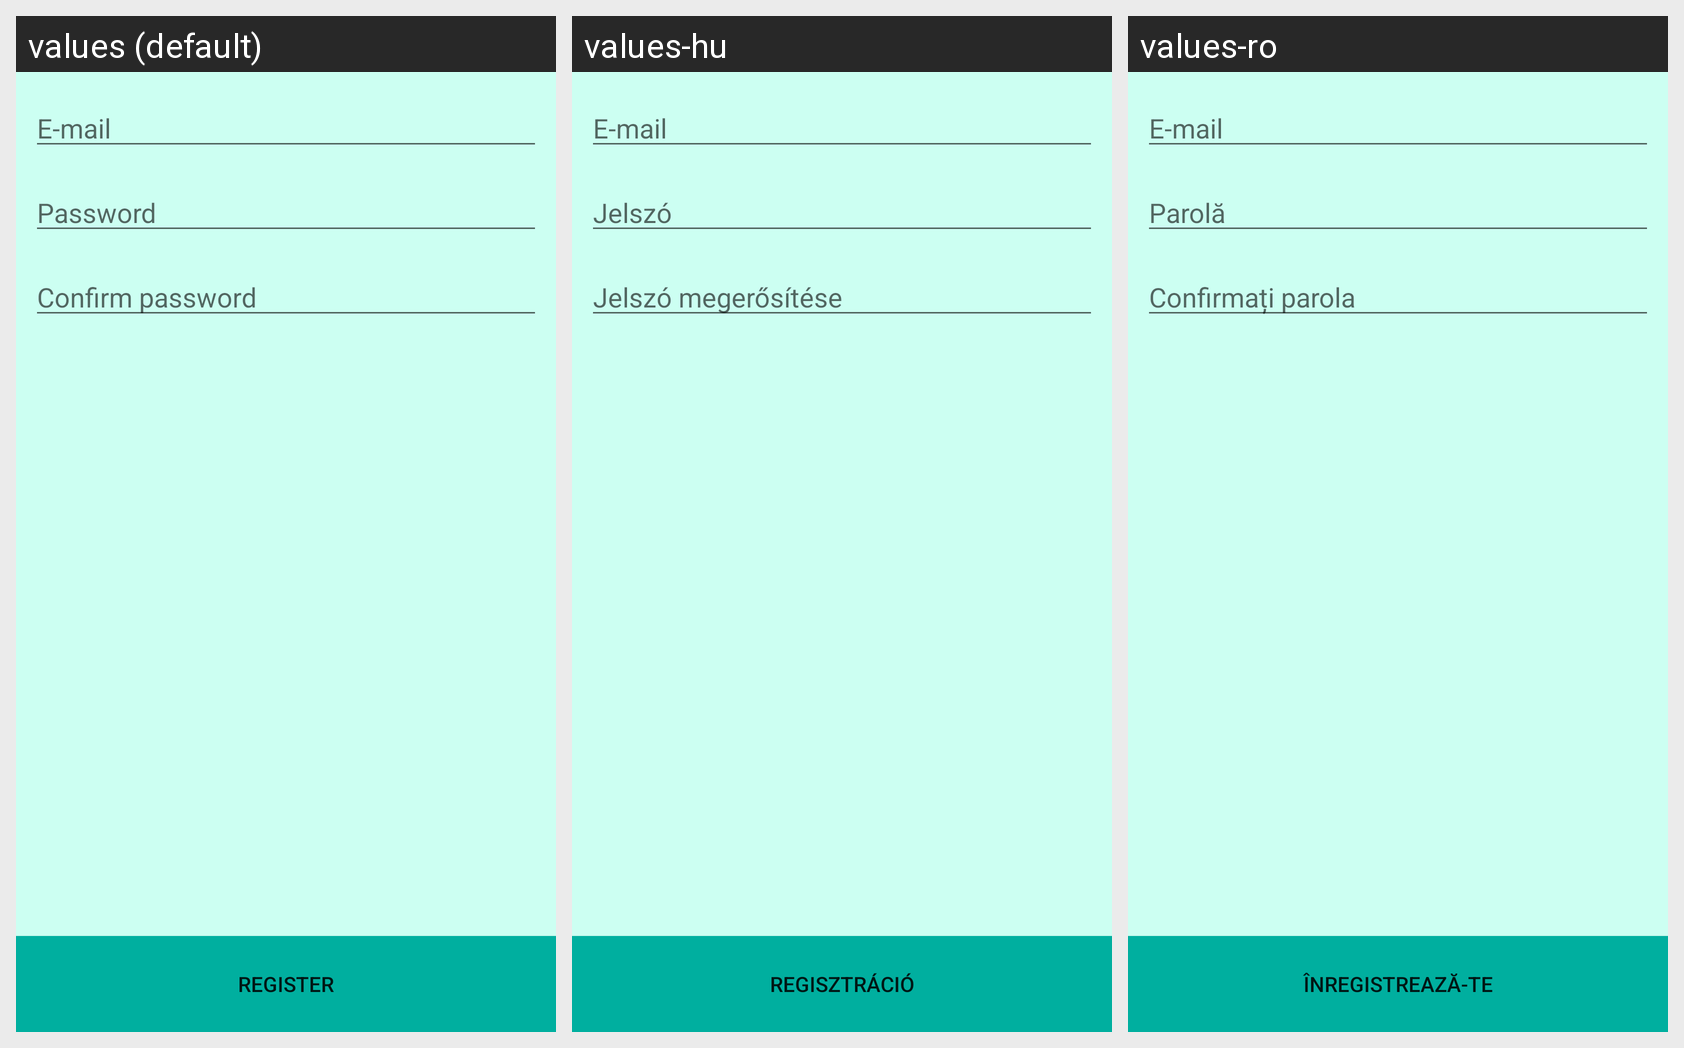

Translations of the strings shown on this Android screen, per locale in the grid:
Android screen res/layout/activity_register.xml rendered under 3 locales, left to right: values (default), values-hu, values-ro. Device: Nexus 5 (rendered at 1080×1920; each locale shown at half size, 540×960, under a caption strip naming it); theme AppTheme.
Strings drawn on this screen, with the default value and each locale's value (text and hints the layout hard-codes, and strings that could not be matched under every locale, appear in the picture but are not listed):

email
  values: E-mail
  values-hu: E-mail
  values-ro: E-mail

password
  values: Password
  values-hu: Jelszó
  values-ro: Parolă

passwordAgain
  values: Confirm password
  values-hu: Jelszó megerősítése
  values-ro: Confirmați parola

register
  values: Register
  values-hu: Regisztráció
  values-ro: Înregistrează-te
